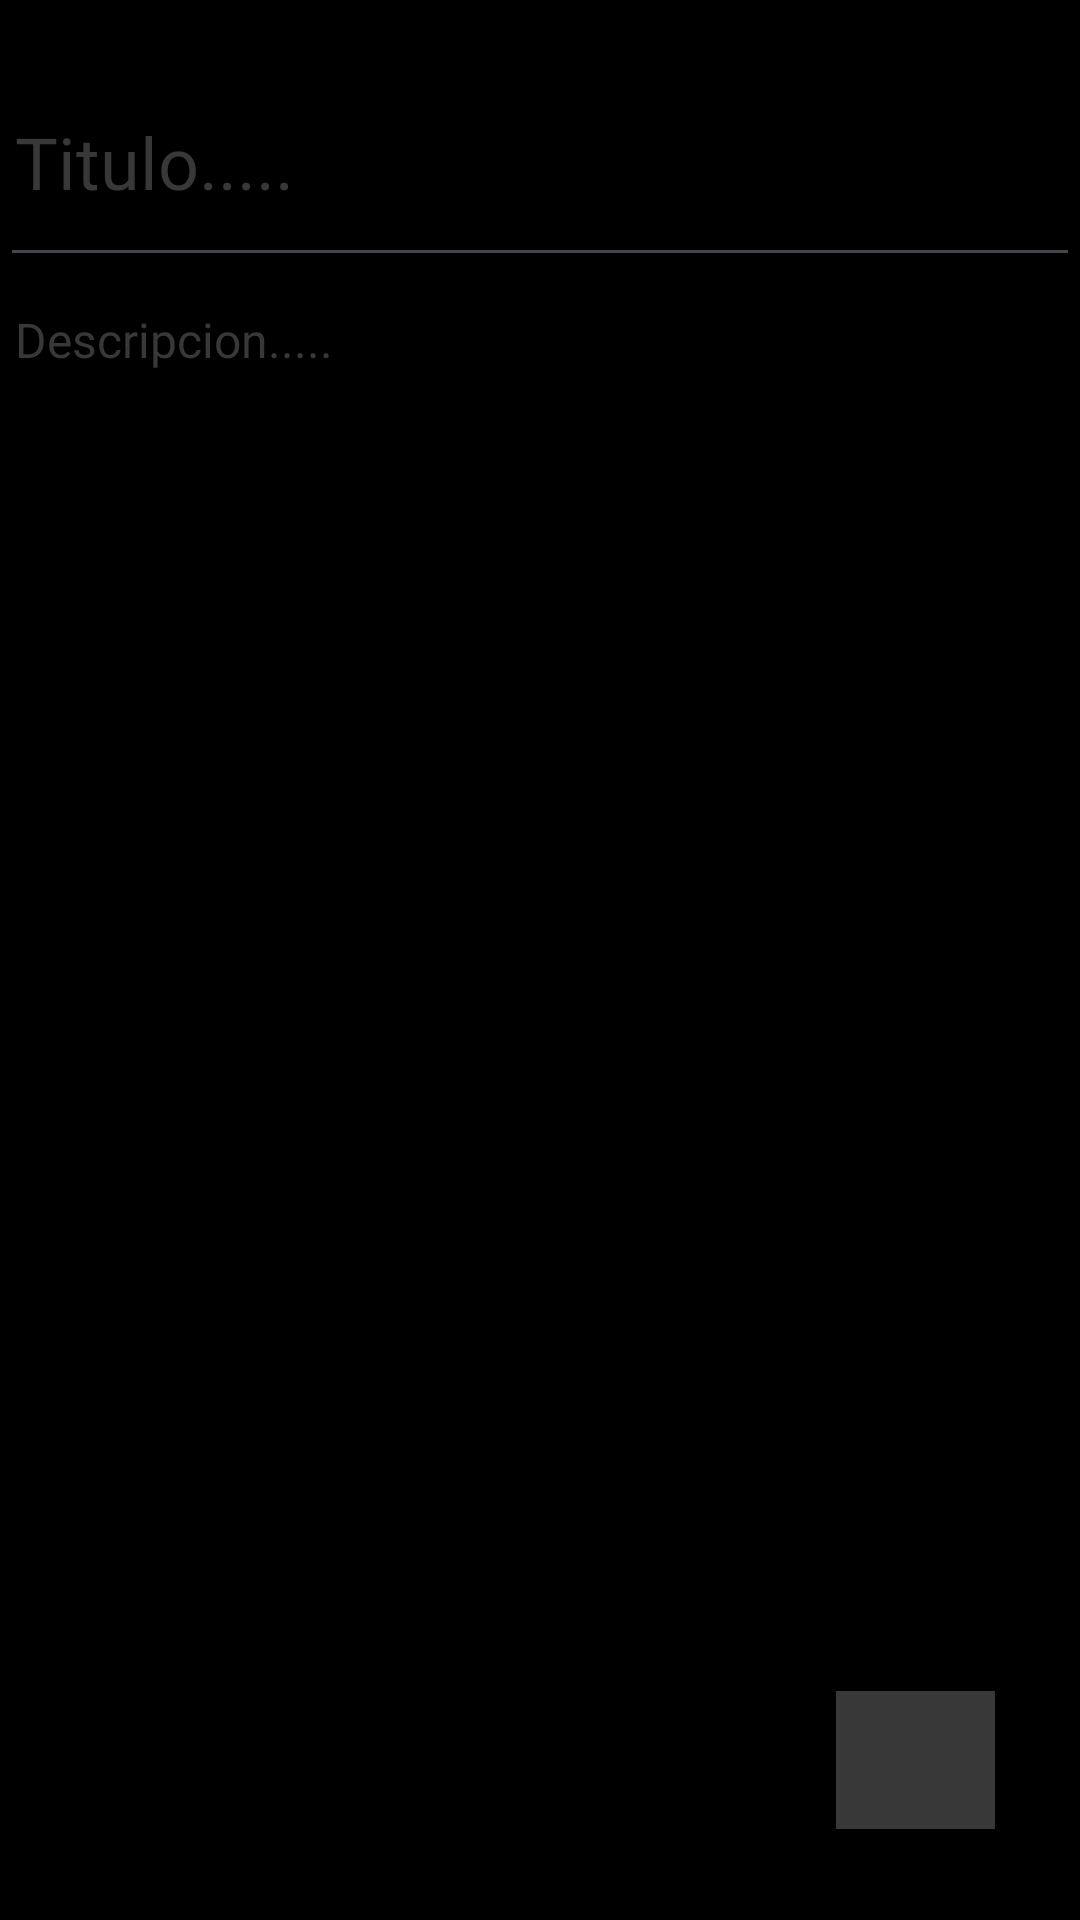

Here is an Android app screen rendered from its layout file. Give the layout XML and the strings, colors and styles it references.
<!-- AndroidManifest.xml: application theme Theme.AppFlowTask01 -->
<!-- res/layout/fragment_notas_nuevas.xml -->
<?xml version="1.0" encoding="utf-8"?>
<FrameLayout xmlns:android="http://schemas.android.com/apk/res/android"
    xmlns:app="http://schemas.android.com/apk/res-auto"
    xmlns:tools="http://schemas.android.com/tools"
    android:layout_width="match_parent"
    android:layout_height="match_parent"
    tools:context=".notasNuevas">

    <androidx.constraintlayout.widget.ConstraintLayout
        android:layout_width="match_parent"
        android:layout_height="match_parent"
        android:background="@color/black">

        <EditText
            android:id="@+id/tituloNt"
            android:layout_width="360dp"
            android:layout_height="80dp"
            android:ems="10"
            android:fontFamily="@font/roboto_medium"
            android:hint="@string/titulo"
            android:inputType="text"
            android:paddingLeft="5dp"
            android:paddingRight="5dp"
            android:textColor="@color/white"
            android:textColorHint="@color/gris"
            android:textSize="24sp"
            app:layout_constraintBottom_toBottomOf="parent"
            app:layout_constraintEnd_toEndOf="parent"
            app:layout_constraintStart_toStartOf="parent"
            app:layout_constraintTop_toTopOf="parent"
            app:layout_constraintVertical_bias="0.022" />

        <EditText
            android:id="@+id/descNt"
            android:layout_width="360dp"
            android:layout_height="711dp"
            android:background="@color/black"
            android:ems="10"
            android:fontFamily="@font/roboto_medium"
            android:gravity="start|top"
            android:hint="@string/des"
            android:inputType="textMultiLine"
            android:paddingLeft="5dp"
            android:paddingTop="10dp"
            android:paddingRight="5dp"
            android:textColor="@color/white"
            android:textColorHint="@color/gris"
            android:textSize="16sp"
            app:layout_constraintBottom_toBottomOf="parent"
            app:layout_constraintEnd_toEndOf="parent"
            app:layout_constraintHorizontal_bias="0.0"
            app:layout_constraintStart_toStartOf="parent"
            app:layout_constraintTop_toBottomOf="@+id/tituloNt"
            app:layout_constraintVertical_bias="0.0" />

        <ImageButton
            android:id="@+id/btnIngNt"
            android:layout_width="53dp"
            android:layout_height="46dp"
            android:background="@color/gris"
            android:src="@drawable/baseline_save_24"
            app:layout_constraintBottom_toBottomOf="parent"
            app:layout_constraintEnd_toEndOf="parent"
            app:layout_constraintHorizontal_bias="0.908"
            app:layout_constraintStart_toStartOf="parent"
            app:layout_constraintTop_toTopOf="parent"
            app:layout_constraintVertical_bias="0.949" />

    </androidx.constraintlayout.widget.ConstraintLayout>

</FrameLayout>
<!-- resources referenced by this layout -->
<resources>
  <color name="black">#FF000000</color>
  <color name="gris">#383838</color>
  <color name="white">#FFFFFFFF</color>
  <string name="des">Descripcion.....</string>
  <string name="titulo">Titulo.....</string>
  <style name="Theme.AppFlowTask01" parent="Base.Theme.AppFlowTask01" />
  <style name="Base.Theme.AppFlowTask01" parent="Theme.Material3.DayNight.NoActionBar">
          
          <item name="colorPrimary">@color/cyan</item>
          <item name="colorSecondary">@color/gris</item>
      </style>
  <color name="cyan">#448aff</color>
</resources>
